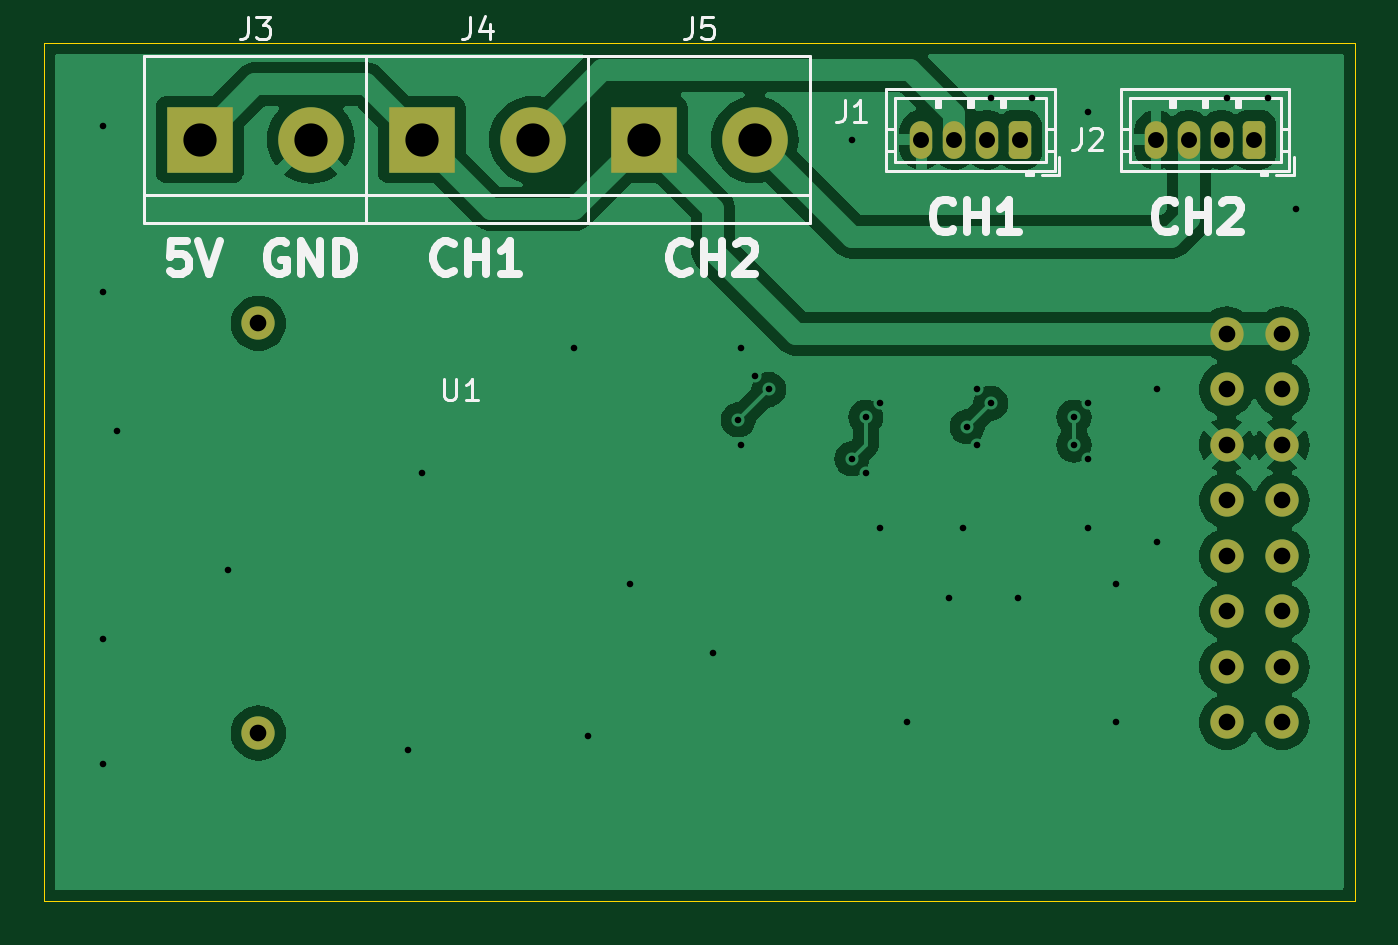
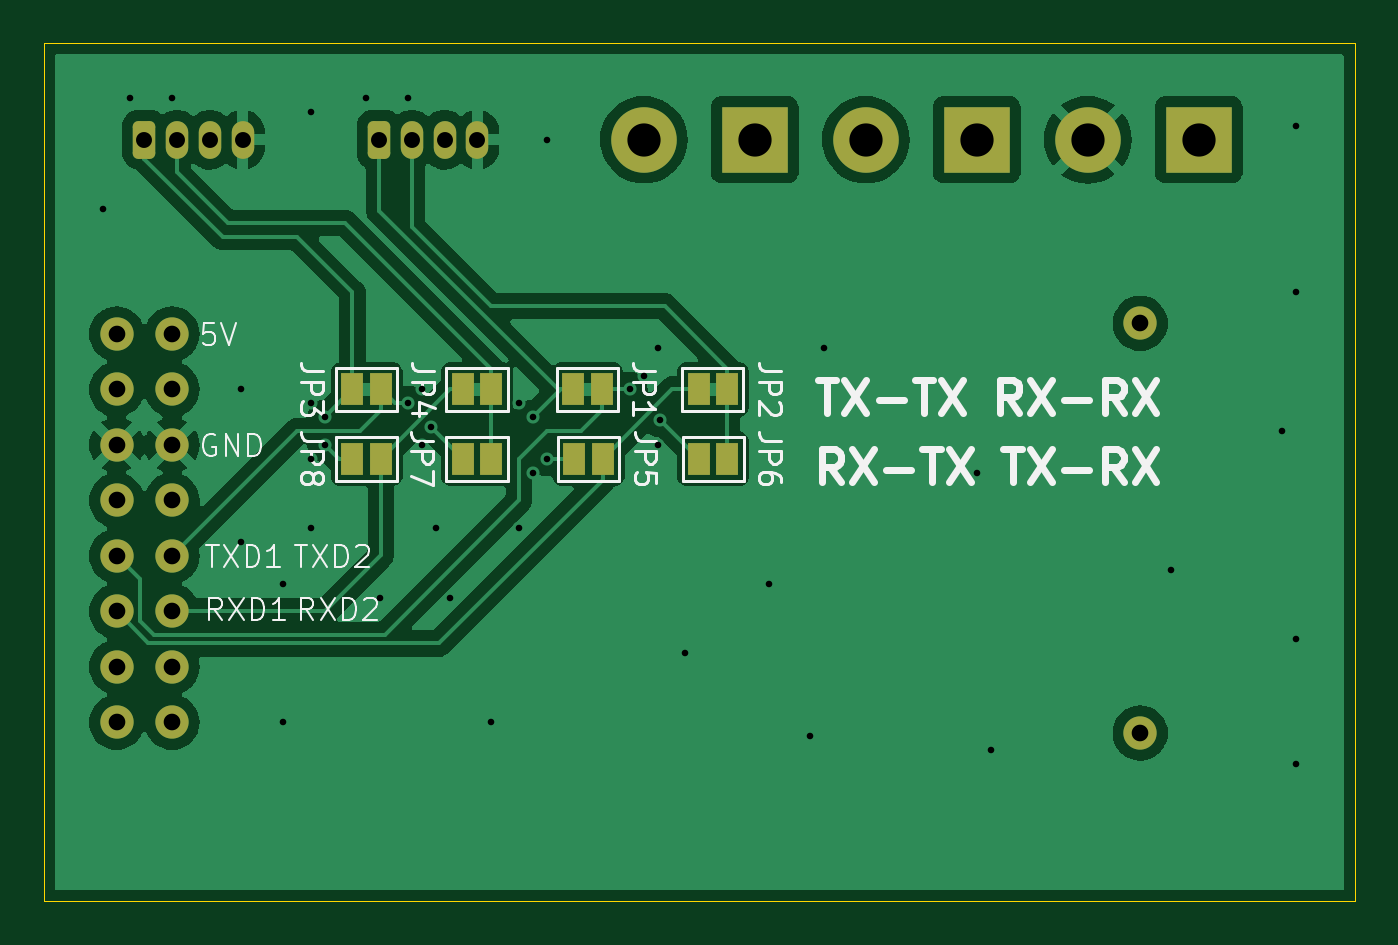
Circuit board: 8 layer files. Board 60.0 x 39.3 mm.
- bottom_copper: eth-uart-breakout-B_Cu.gbr (63421 bytes)
- bottom_mask: eth-uart-breakout-B_Mask.gbr (2715 bytes)
- bottom_silk: eth-uart-breakout-B_Silkscreen.gbr (24094 bytes)
- outline: eth-uart-breakout-Edge_Cuts.gbr (612 bytes)
- top_copper: eth-uart-breakout-F_Cu.gbr (53829 bytes)
- top_mask: eth-uart-breakout-F_Mask.gbr (2154 bytes)
- top_silk: eth-uart-breakout-F_Silkscreen.gbr (15590 bytes)
- drill: eth-uart-breakout.drl (1666 bytes)

=== bottom_copper: eth-uart-breakout-B_Cu.gbr (63421 bytes, source omitted) ===
=== bottom_mask: eth-uart-breakout-B_Mask.gbr (2715 bytes, source withheld) ===
=== bottom_silk: eth-uart-breakout-B_Silkscreen.gbr (24094 bytes, source omitted) ===
=== outline: eth-uart-breakout-Edge_Cuts.gbr ===
%TF.GenerationSoftware,KiCad,Pcbnew,8.0.1*%
%TF.CreationDate,2024-09-05T21:10:17+03:00*%
%TF.ProjectId,eth-uart-breakout,6574682d-7561-4727-942d-627265616b6f,rev?*%
%TF.SameCoordinates,Original*%
%TF.FileFunction,Profile,NP*%
%FSLAX46Y46*%
G04 Gerber Fmt 4.6, Leading zero omitted, Abs format (unit mm)*
G04 Created by KiCad (PCBNEW 8.0.1) date 2024-09-05 21:10:17*
%MOMM*%
%LPD*%
G01*
G04 APERTURE LIST*
%TA.AperFunction,Profile*%
%ADD10C,0.050000*%
%TD*%
G04 APERTURE END LIST*
D10*
X51280000Y-56520000D02*
X111280000Y-56520000D01*
X111280000Y-95805000D01*
X51280000Y-95805000D01*
X51280000Y-56520000D01*
M02*

=== top_copper: eth-uart-breakout-F_Cu.gbr (53829 bytes, source omitted) ===
=== top_mask: eth-uart-breakout-F_Mask.gbr (2154 bytes, source withheld) ===
=== top_silk: eth-uart-breakout-F_Silkscreen.gbr (15590 bytes, source omitted) ===
=== drill: eth-uart-breakout.drl ===
M48
; DRILL file {KiCad 8.0.1} date 2024-09-05T21:10:18+0300
; FORMAT={-:-/ absolute / metric / decimal}
; #@! TF.CreationDate,2024-09-05T21:10:18+03:00
; #@! TF.GenerationSoftware,Kicad,Pcbnew,8.0.1
; #@! TF.FileFunction,MixedPlating,1,2
FMAT,2
METRIC
; #@! TA.AperFunction,Plated,PTH,ViaDrill
T1C0.300
; #@! TA.AperFunction,Plated,PTH,ComponentDrill
T2C0.730
; #@! TA.AperFunction,Plated,PTH,ComponentDrill
T3C0.762
; #@! TA.AperFunction,Plated,PTH,ComponentDrill
T4C1.520
%
G90
G05
T1
X53.975Y-60.325
X53.975Y-67.945
X53.975Y-83.82
X53.975Y-89.535
X54.61Y-74.295
X59.69Y-80.645
X67.945Y-88.9
X68.58Y-76.2
X75.565Y-70.485
X76.2Y-88.265
X78.105Y-81.28
X81.915Y-84.455
X83.063Y-73.782
X83.185Y-70.485
X83.185Y-74.93
X83.82Y-71.755
X84.455Y-72.39
X88.265Y-60.96
X88.265Y-75.565
X88.9Y-73.66
X88.9Y-76.2
X89.535Y-73.025
X89.535Y-78.74
X90.805Y-87.63
X92.71Y-81.915
X93.345Y-78.74
X93.541Y-74.099
X93.98Y-72.39
X93.98Y-74.93
X94.615Y-59.055
X94.615Y-73.025
X95.885Y-81.915
X96.52Y-59.055
X98.425Y-73.66
X98.425Y-74.93
X99.06Y-59.69
X99.06Y-73.025
X99.06Y-75.565
X99.06Y-78.74
X100.33Y-81.28
X100.33Y-87.63
X102.235Y-72.39
X102.235Y-79.375
X105.41Y-59.055
X107.315Y-59.055
X108.585Y-64.135
T2
X91.44Y-60.96
X92.94Y-60.96
X94.44Y-60.96
X95.94Y-60.96
X102.18Y-60.96
X103.68Y-60.96
X105.18Y-60.96
X106.68Y-60.96
T3
X61.1Y-69.365
X61.1Y-88.115
X105.41Y-69.85
X105.41Y-72.39
X105.41Y-74.93
X105.41Y-77.47
X105.41Y-80.01
X105.41Y-82.55
X105.41Y-85.09
X105.41Y-87.63
X107.95Y-69.85
X107.95Y-72.39
X107.95Y-74.93
X107.95Y-77.47
X107.95Y-80.01
X107.95Y-82.55
X107.95Y-85.09
X107.95Y-87.63
T4
X58.42Y-60.96
X63.5Y-60.96
X68.58Y-60.96
X73.66Y-60.96
X78.74Y-60.96
X83.82Y-60.96
M30

